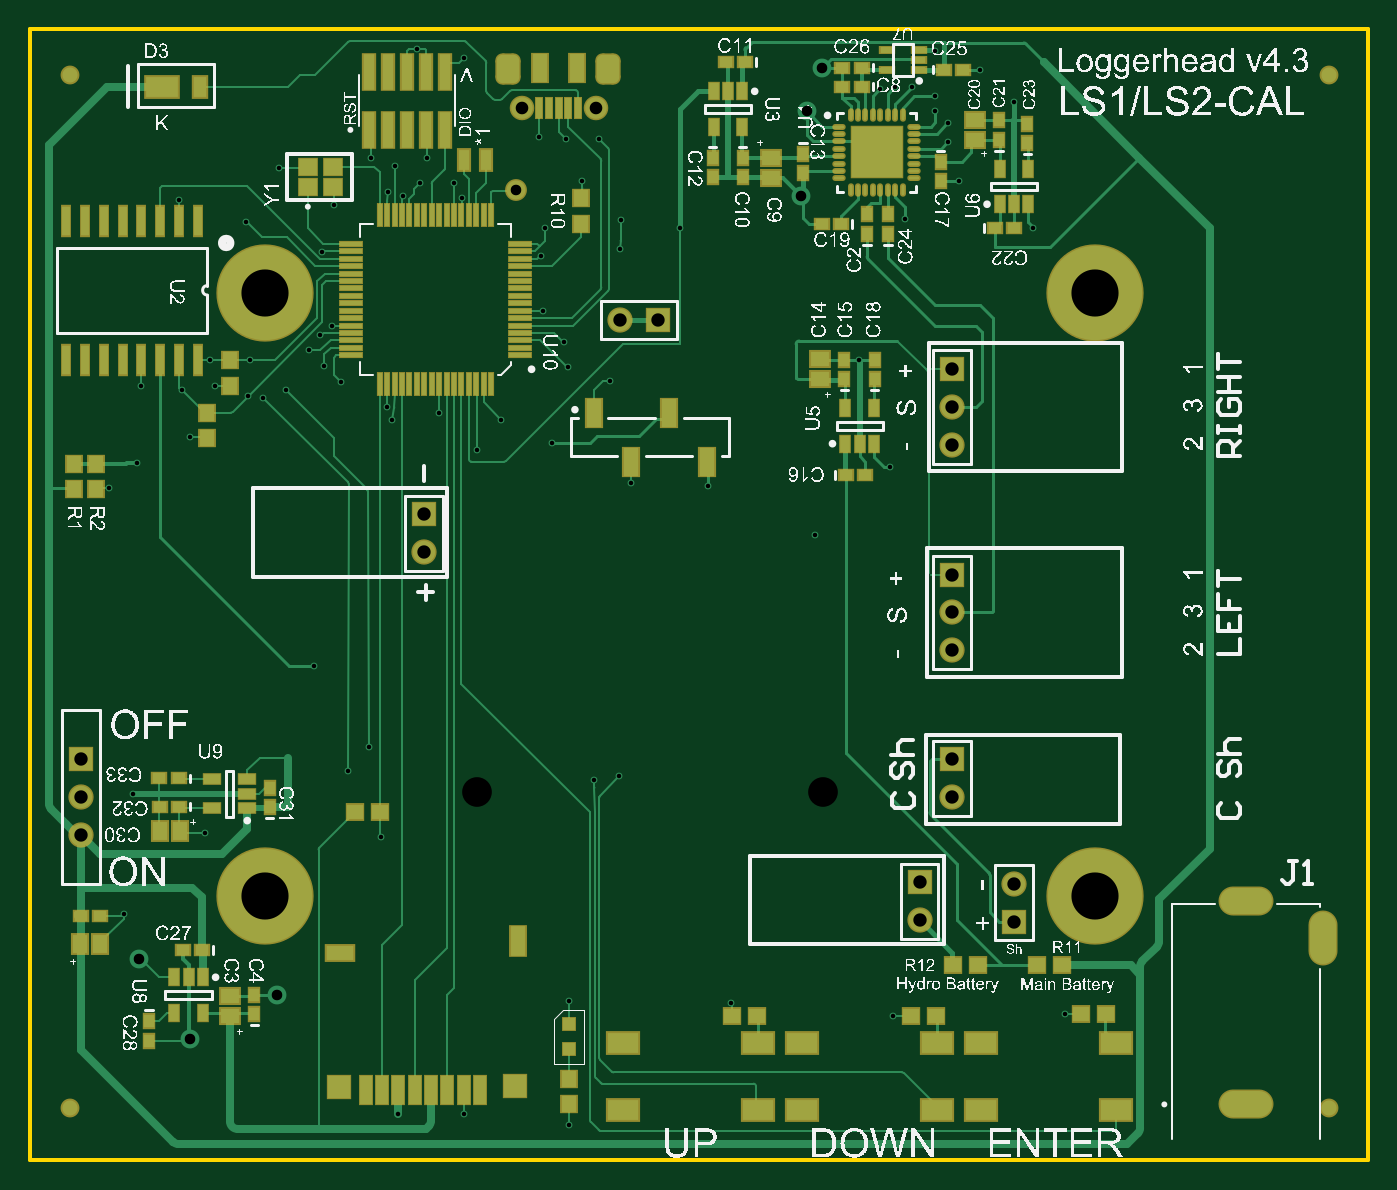
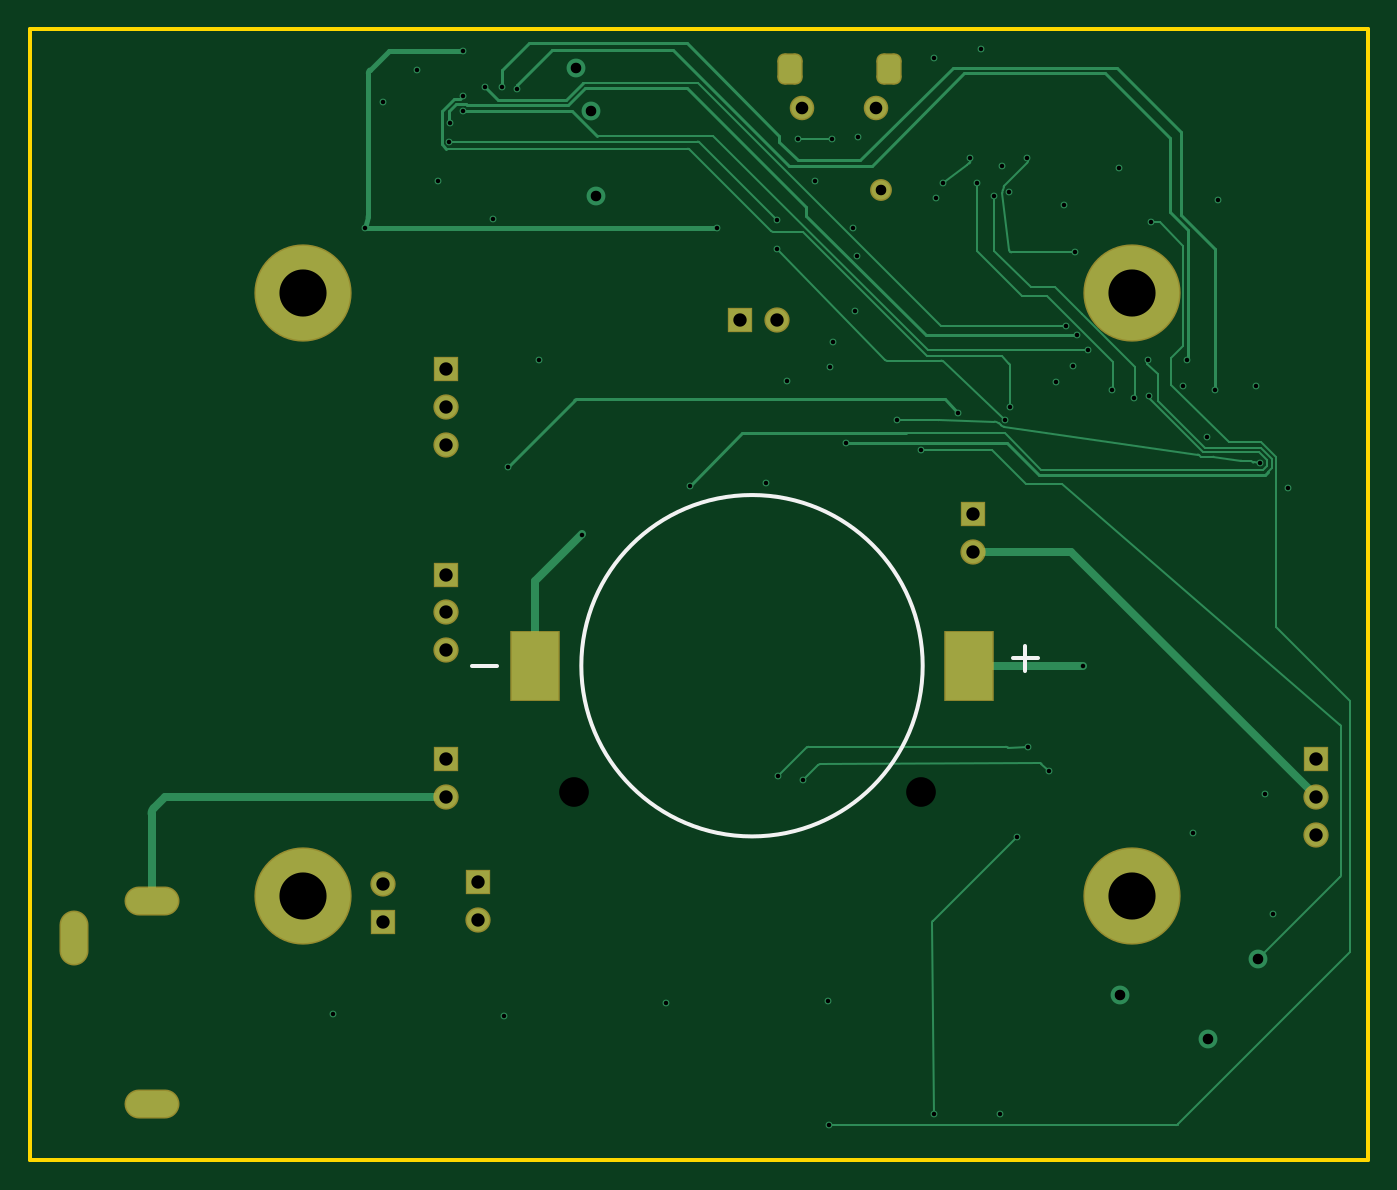
Circuit board: 11 layer files. Board 90.2 x 76.2 mm.
- drill: LS1-LS2-CAL-RoundHoles.TXT (1793 bytes)
- drill: LS1-LS2-CAL-SlotHoles.TXT (302 bytes)
- bottom_copper: LS1-LS2-CAL.GBL (11420 bytes)
- bottom_silk: LS1-LS2-CAL.GBO (444 bytes)
- paste: LS1-LS2-CAL.GBP (340 bytes)
- bottom_mask: LS1-LS2-CAL.GBS (1734 bytes)
- outline: LS1-LS2-CAL.GM1 (385 bytes)
- top_copper: LS1-LS2-CAL.GTL (29726 bytes)
- top_silk: LS1-LS2-CAL.GTO (574643 bytes)
- paste: LS1-LS2-CAL.GTP (6452 bytes)
- top_mask: LS1-LS2-CAL.GTS (7902 bytes)

=== drill: LS1-LS2-CAL-RoundHoles.TXT ===
M48
;Layer_Color=9474304
;FILE_FORMAT=2:5
INCH,TZ
;TYPE=PLATED
T1F00S00C0.01200
T2F00S00C0.02800
T4F00S00C0.03346
T5F00S00C0.03543
T7F00S00C0.07874
T8F00S00C0.12500
%
T01
X175500Y-246000
X218500Y-249500
X264000Y-249000
X132500Y-245500
X132300Y-278500
X104500Y-275500
X87000
X14500Y-222500
X16700Y-190534
X35862Y-201034
X82500Y-202000
X73906Y-184634
X79406Y-178134
X64906Y-156634
X57300Y-83500
X51300Y-85500
X47300Y-85000
X47800Y-75500
X37300
X38500Y-82500
X29800Y-83500
X19000Y-82500
X17871Y-102929
X10500Y-109500
X32000Y-96000
X63500Y-73000
X66500Y-69000
X69500Y-66500
X67500Y-77000
X72000Y-81500
X84280Y-88000
X85546Y-91475
X98000Y-89500
X114300Y-91500
X108000Y-99500
X127906Y-97634
X132130Y-77370
X131130Y-70870
X143406Y-81134
X148906Y-108134
X145800Y-186000
X139086Y-186903
X169300Y-109000
X197800Y-122000
X217500Y-104000
X209300Y-75500
X221500Y-38100
X236000Y-28100
X233000Y-17600
X232842Y-12616
X229500Y-9600
Y-5600
X223500Y-3100
X219000
X215000Y-3600
X229500Y6500
X241500Y1500
X250500Y-7100
X255500Y-40500
X162000
X146126Y-38500
X146000Y-46000
X125000Y-48000
X126000Y-40500
X125500Y-62500
X136000Y-28000
X140500Y-17000
X131500
X124500Y-16500
X102000Y-28500
X104000Y-32500
X93000Y-28500
X88500Y-32000
X84500Y-30977
X86300Y-24000
X79800Y-22000
X94800
X92000Y7000
X104500Y4500
X70000Y-34500
X67000Y-47000
X46800Y-39000
X55500Y-24500
X29000Y-33000
T02
X31808Y-255742
X18500Y-234500
X55000Y-244000
X194000Y-32000
X195500Y-9500
X199500Y2000
X118500Y-30500
T04
X119831Y-8618
X139516Y-8618
T05
X225406Y-224134
X250500Y-224500
X3000Y-201500
Y-191500
Y-181500
X94000Y-126500
Y-116500
X234000Y-132500
Y-142500
Y-152500
Y-181500
Y-191500
X225406Y-214134
X250500Y-214500
X234000Y-98000
Y-88000
Y-78000
X156000Y-65000
X146000
T07
X107906Y-190134
X199906
T08
X51858Y-217795
X271858
Y-57795
X51858
M30

=== drill: LS1-LS2-CAL-SlotHoles.TXT ===
M48
;Layer_Color=9474304
;FILE_FORMAT=2:5
INCH,TZ
;TYPE=PLATED
T3F00S00C0.03150
T6F00S00C0.03937
%
G90
G05
T03
G00X115500Y2602
M15
G01Y634
M16
G00X143453Y634
M15
G01Y2602
M16
T06
G00X332472Y-231858
M15
G01Y-225953
M16
G00X308653Y-273000
M15
G01X315347
M16
G00X308457Y-219063
M15
G01X315543
M16
M17
M30

=== bottom_copper: LS1-LS2-CAL.GBL (11420 bytes, source omitted) ===
=== bottom_silk: LS1-LS2-CAL.GBO ===
G04*
G04 #@! TF.GenerationSoftware,Altium Limited,Altium Designer,21.9.2 (33)*
G04*
G04 Layer_Color=32896*
%FSLAX25Y25*%
%MOIN*%
G70*
G04*
G04 #@! TF.SameCoordinates,8CE41970-4DA6-44F6-9417-44E298CE7FC4*
G04*
G04*
G04 #@! TF.FilePolarity,Positive*
G04*
G01*
G75*
%ADD13C,0.01000*%
D13*
X198005Y-156634D02*
G03*
X198005Y-156634I-45276J0D01*
G01*
X220406Y-156636D02*
X227071D01*
X76906Y-154636D02*
X83571D01*
X80239Y-151303D02*
Y-157968D01*
M02*

=== paste: LS1-LS2-CAL.GBP ===
G04*
G04 #@! TF.GenerationSoftware,Altium Limited,Altium Designer,21.9.2 (33)*
G04*
G04 Layer_Color=128*
%FSLAX25Y25*%
%MOIN*%
G70*
G04*
G04 #@! TF.SameCoordinates,8CE41970-4DA6-44F6-9417-44E298CE7FC4*
G04*
G04*
G04 #@! TF.FilePolarity,Positive*
G04*
G01*
G75*
%ADD114R,0.12598X0.18000*%
D114*
X95052Y-156634D02*
D03*
X210406D02*
D03*
M02*

=== bottom_mask: LS1-LS2-CAL.GBS ===
G04*
G04 #@! TF.GenerationSoftware,Altium Limited,Altium Designer,21.9.2 (33)*
G04*
G04 Layer_Color=16711935*
%FSLAX25Y25*%
%MOIN*%
G70*
G04*
G04 #@! TF.SameCoordinates,8CE41970-4DA6-44F6-9417-44E298CE7FC4*
G04*
G04*
G04 #@! TF.FilePolarity,Negative*
G04*
G01*
G75*
%ADD53R,0.06706X0.06706*%
G04:AMPARAMS|DCode=76|XSize=67.06mil|YSize=82.8mil|CornerRadius=18.76mil|HoleSize=0mil|Usage=FLASHONLY|Rotation=0.000|XOffset=0mil|YOffset=0mil|HoleType=Round|Shape=RoundedRectangle|*
%AMROUNDEDRECTD76*
21,1,0.06706,0.04528,0,0,0.0*
21,1,0.02953,0.08280,0,0,0.0*
1,1,0.03753,0.01476,-0.02264*
1,1,0.03753,-0.01476,-0.02264*
1,1,0.03753,-0.01476,0.02264*
1,1,0.03753,0.01476,0.02264*
%
%ADD76ROUNDEDRECTD76*%
%ADD77C,0.06509*%
%ADD78O,0.14583X0.07693*%
%ADD79O,0.07693X0.14583*%
%ADD80C,0.06800*%
%ADD81C,0.06706*%
%ADD82R,0.06706X0.06706*%
%ADD83C,0.25800*%
%ADD84C,0.05800*%
%ADD115R,0.13398X0.18800*%
D53*
X225406Y-214134D02*
D03*
X250500Y-224500D02*
D03*
X234000Y-181500D02*
D03*
X3000D02*
D03*
X234000Y-78000D02*
D03*
X94000Y-116500D02*
D03*
X234000Y-132500D02*
D03*
D76*
X142665Y1618D02*
D03*
X116287D02*
D03*
D77*
X119831Y-8618D02*
D03*
X139516Y-8618D02*
D03*
D78*
X312000Y-219063D02*
D03*
Y-273000D02*
D03*
D79*
X332472Y-228906D02*
D03*
D80*
X107906Y-190134D02*
D03*
X199906D02*
D03*
D81*
X225406Y-224134D02*
D03*
X250500Y-214500D02*
D03*
X234000Y-191500D02*
D03*
X3000Y-201500D02*
D03*
Y-191500D02*
D03*
X234000Y-88000D02*
D03*
Y-98000D02*
D03*
X94000Y-126500D02*
D03*
X146000Y-65000D02*
D03*
X234000Y-152500D02*
D03*
Y-142500D02*
D03*
D82*
X156000Y-65000D02*
D03*
D83*
X51858Y-217795D02*
D03*
Y-57795D02*
D03*
X271858Y-217795D02*
D03*
Y-57795D02*
D03*
D84*
X118500Y-30500D02*
D03*
D115*
X95052Y-156634D02*
D03*
X210406D02*
D03*
M02*

=== outline: LS1-LS2-CAL.GM1 ===
G04*
G04 #@! TF.GenerationSoftware,Altium Limited,Altium Designer,21.9.2 (33)*
G04*
G04 Layer_Color=16711935*
%FSLAX25Y25*%
%MOIN*%
G70*
G04*
G04 #@! TF.SameCoordinates,8CE41970-4DA6-44F6-9417-44E298CE7FC4*
G04*
G04*
G04 #@! TF.FilePolarity,Positive*
G04*
G01*
G75*
%ADD13C,0.01000*%
D13*
X-10642Y-287795D02*
Y12205D01*
Y-287795D02*
X344358D01*
Y12205D01*
X-10642D02*
X344358D01*
M02*

=== top_copper: LS1-LS2-CAL.GTL (29726 bytes, source omitted) ===
=== top_silk: LS1-LS2-CAL.GTO (574643 bytes, source omitted) ===
=== paste: LS1-LS2-CAL.GTP (6452 bytes, source omitted) ===
=== top_mask: LS1-LS2-CAL.GTS (7902 bytes, source omitted) ===
